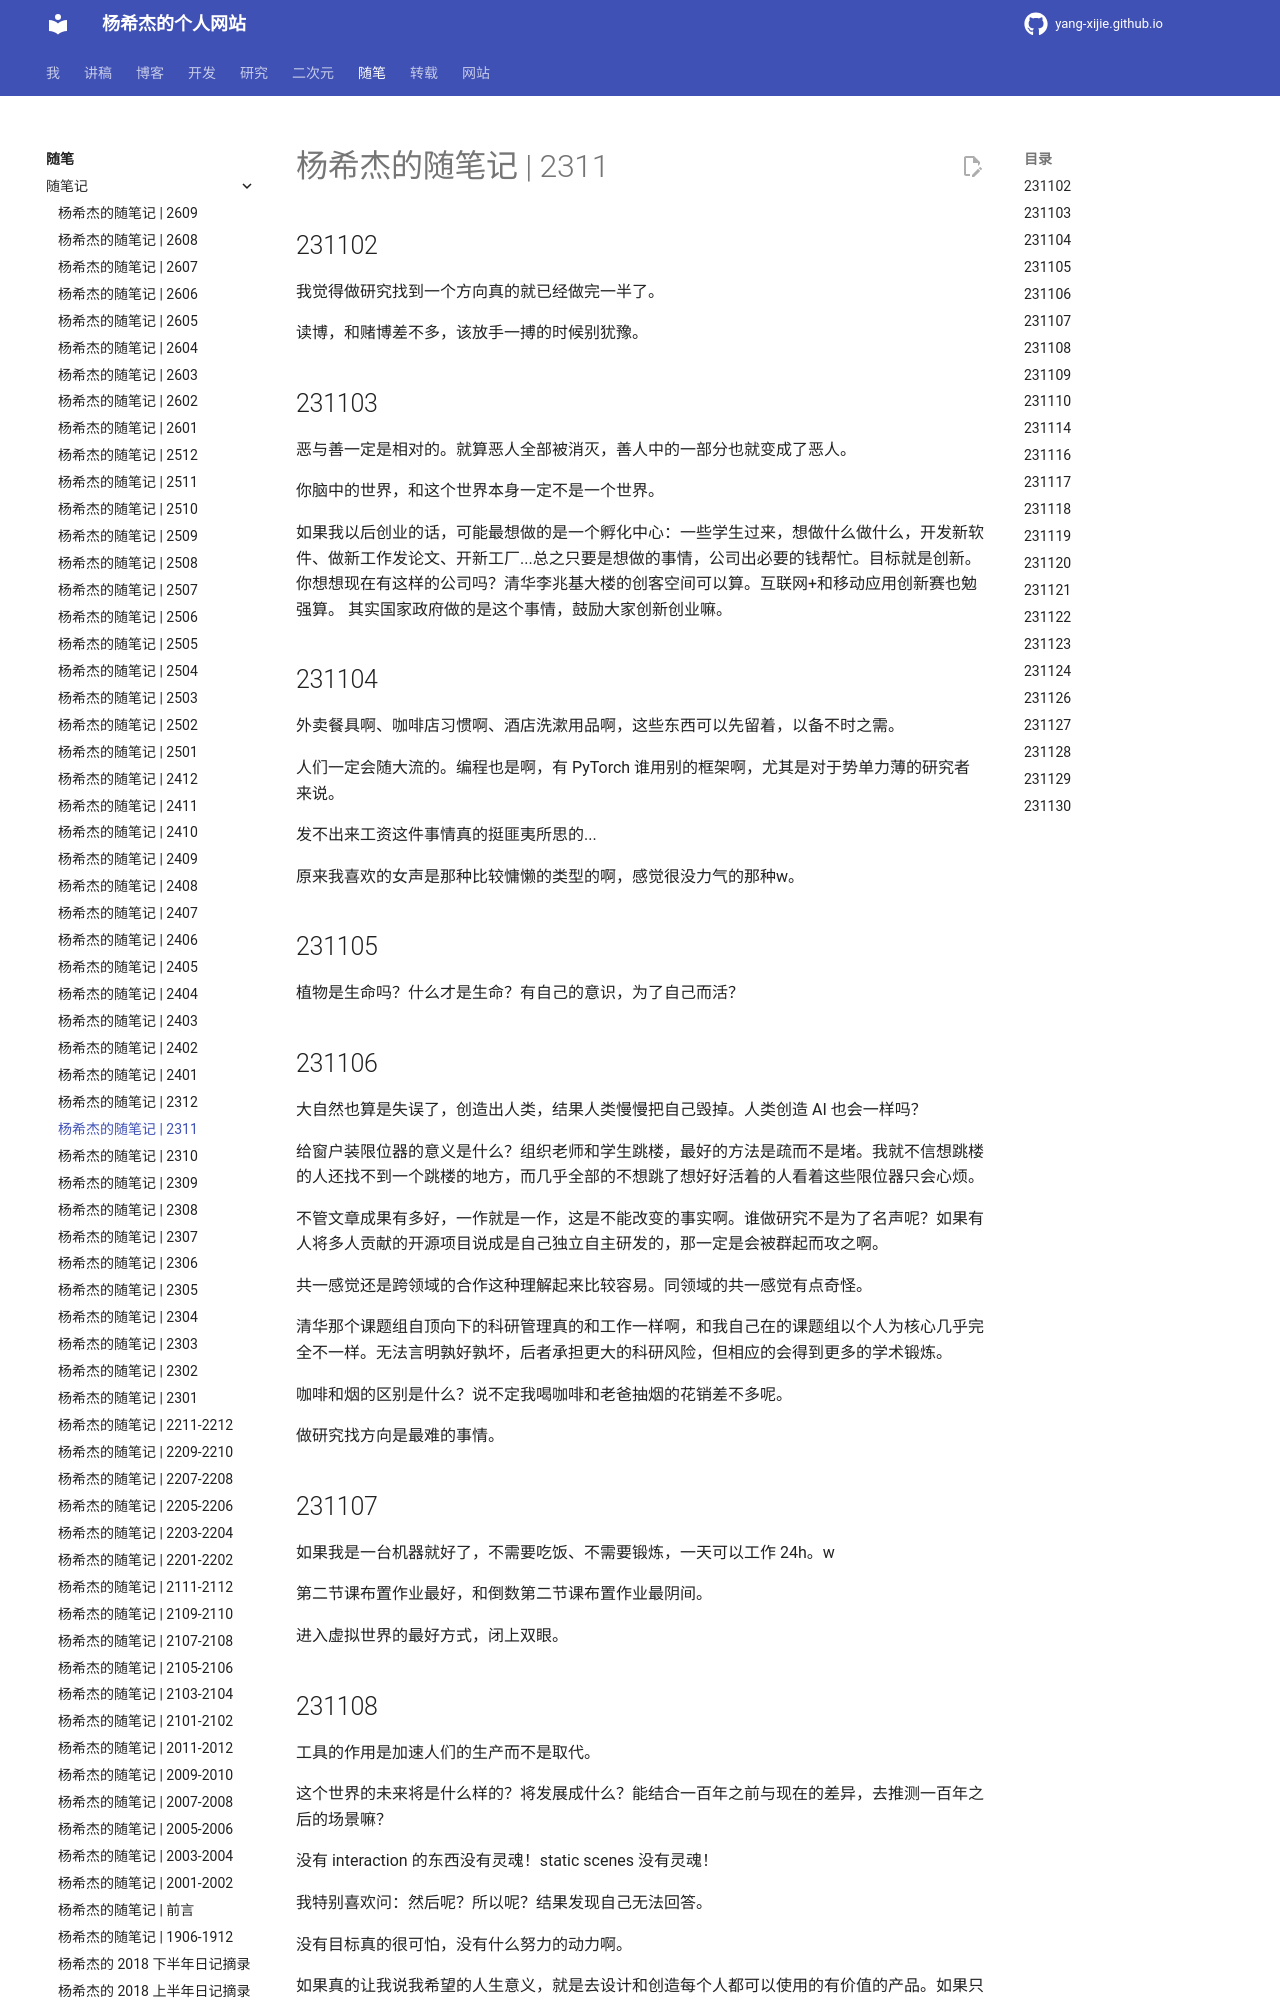

repository: Yang-Xijie/yang-xijie.github.io · page: ESSAY/Jottings/2311/index.html · generator: mkdocs

# 杨希杰的随笔记 | 2311

## 231102

我觉得做研究找到一个方向真的就已经做完一半了。

读博，和赌博差不多，该放手一搏的时候别犹豫。

## 231103

恶与善一定是相对的。就算恶人全部被消灭，善人中的一部分也就变成了恶人。

你脑中的世界，和这个世界本身一定不是一个世界。

如果我以后创业的话，可能最想做的是一个孵化中心：一些学生过来，想做什么做什么，开发新软件、做新工作发论文、开新工厂...总之只要是想做的事情，公司出必要的钱帮忙。目标就是创新。
你想想现在有这样的公司吗？清华李兆基大楼的创客空间可以算。互联网+和移动应用创新赛也勉强算。
其实国家政府做的是这个事情，鼓励大家创新创业嘛。

## 231104

外卖餐具啊、咖啡店习惯啊、酒店洗漱用品啊，这些东西可以先留着，以备不时之需。

人们一定会随大流的。编程也是啊，有 PyTorch 谁用别的框架啊，尤其是对于势单力薄的研究者来说。

发不出来工资这件事情真的挺匪夷所思的...

原来我喜欢的女声是那种比较慵懒的类型的啊，感觉很没力气的那种w。

## 231105

植物是生命吗？什么才是生命？有自己的意识，为了自己而活？

## 231106

大自然也算是失误了，创造出人类，结果人类慢慢把自己毁掉。人类创造 AI 也会一样吗？

给窗户装限位器的意义是什么？组织老师和学生跳楼，最好的方法是疏而不是堵。我就不信想跳楼的人还找不到一个跳楼的地方，而几乎全部的不想跳了想好好活着的人看着这些限位器只会心烦。

不管文章成果有多好，一作就是一作，这是不能改变的事实啊。谁做研究不是为了名声呢？如果有人将多人贡献的开源项目说成是自己独立自主研发的，那一定是会被群起而攻之啊。

共一感觉还是跨领域的合作这种理解起来比较容易。同领域的共一感觉有点奇怪。

清华那个课题组自顶向下的科研管理真的和工作一样啊，和我自己在的课题组以个人为核心几乎完全不一样。无法言明孰好孰坏，后者承担更大的科研风险，但相应的会得到更多的学术锻炼。

咖啡和烟的区别是什么？说不定我喝咖啡和老爸抽烟的花销差不多呢。

做研究找方向是最难的事情。

## 231107

如果我是一台机器就好了，不需要吃饭、不需要锻炼，一天可以工作 24h。w

第二节课布置作业最好，和倒数第二节课布置作业最阴间。

进入虚拟世界的最好方式，闭上双眼。
